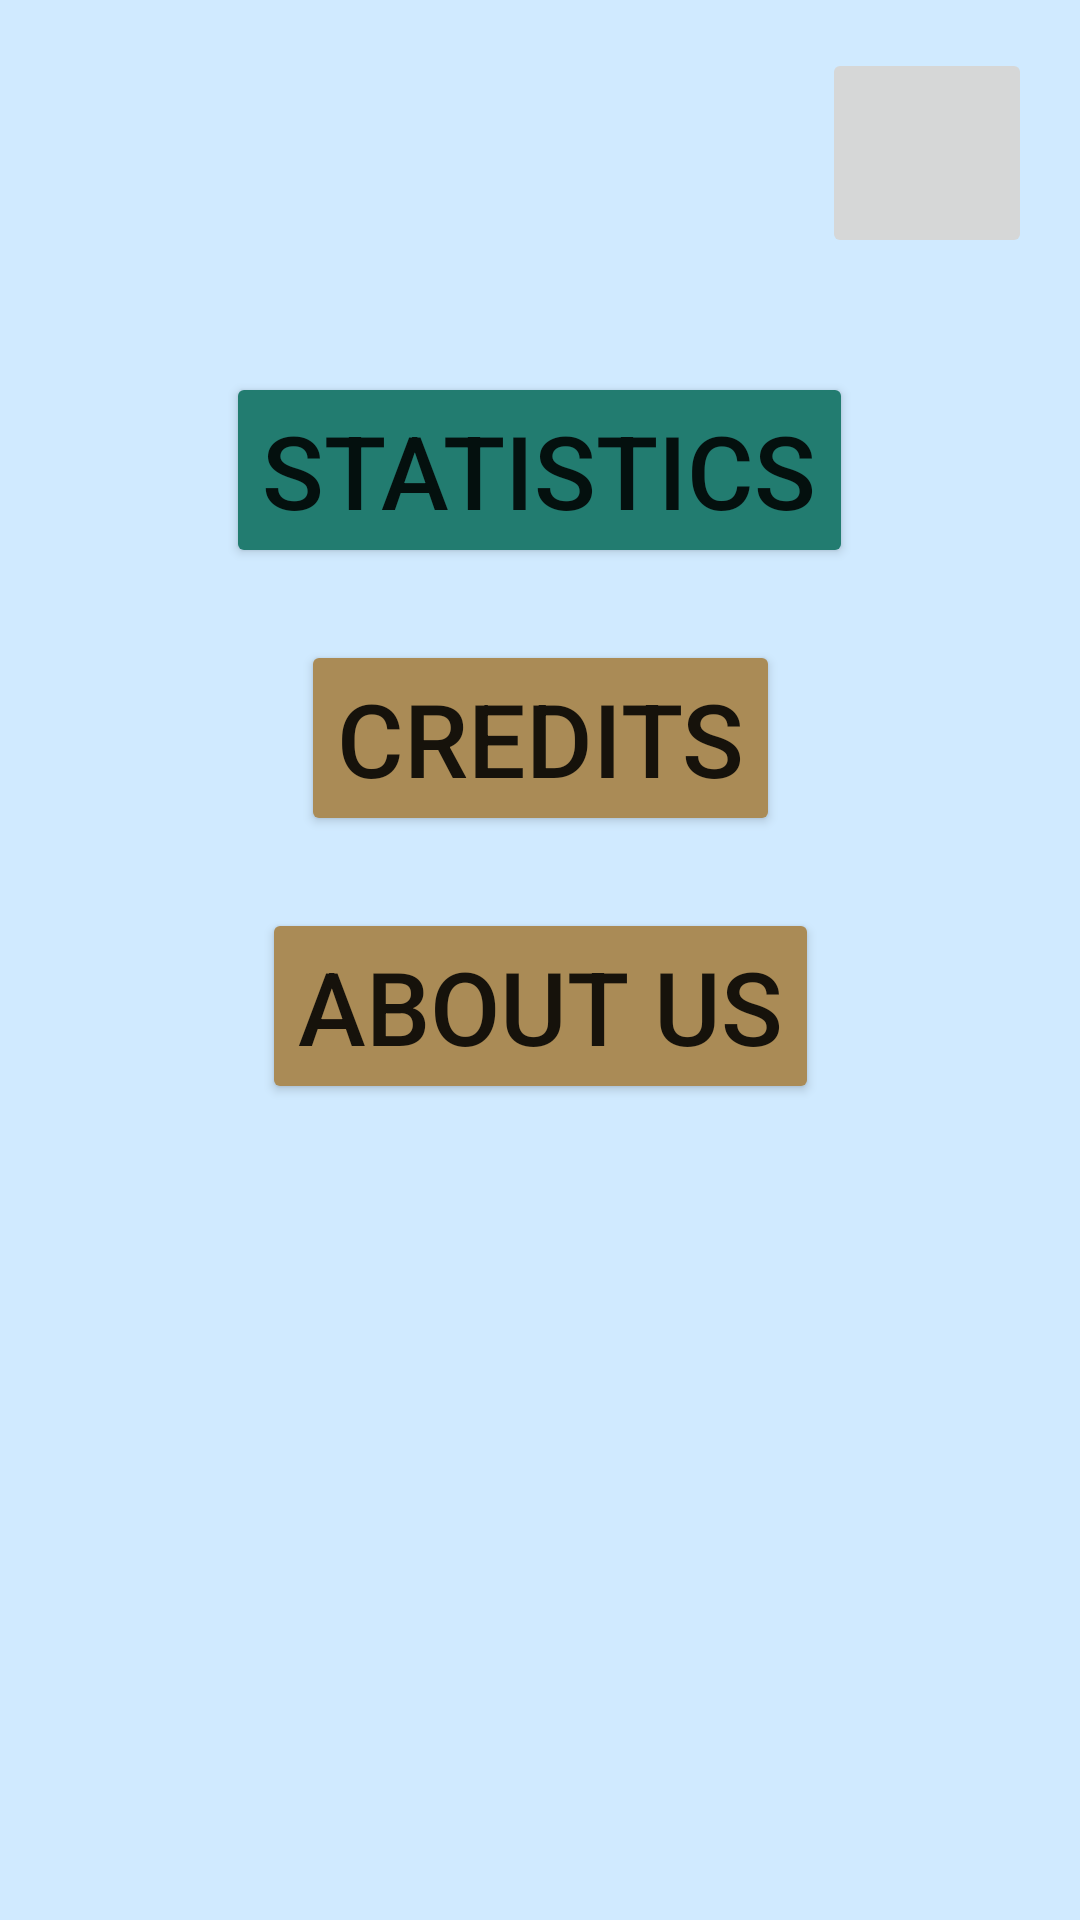

Android layout source for this screen:
<!-- AndroidManifest.xml: application theme Theme.Agrobuddy -->
<!-- res/layout/activity_main.xml -->
<?xml version="1.0" encoding="utf-8"?>
<androidx.constraintlayout.widget.ConstraintLayout xmlns:android="http://schemas.android.com/apk/res/android"
    xmlns:app="http://schemas.android.com/apk/res-auto"
    xmlns:tools="http://schemas.android.com/tools"
    android:layout_width="match_parent"
    android:layout_height="match_parent"
    style="@style/SCREEN"
    tools:context=".MainActivity">

    <Button
        android:id="@+id/button"
        android:layout_width="wrap_content"
        android:layout_height="wrap_content"
        android:layout_marginTop="124dp"
        android:onClick="openS"
        android:text="Statistics"
        android:textSize="34sp"
        app:backgroundTint="#227C70"
        app:layout_constraintEnd_toEndOf="parent"
        app:layout_constraintHorizontal_bias="0.498"
        app:layout_constraintStart_toStartOf="parent"
        app:layout_constraintTop_toTopOf="parent" />

    <Button
        android:id="@+id/button2"
        android:layout_width="wrap_content"
        android:layout_height="wrap_content"
        android:layout_marginTop="24dp"
        android:onClick="openC"
        android:text="Credits"
        android:textSize="34sp"
        app:backgroundTint="#AA8B56"
        app:layout_constraintEnd_toEndOf="parent"
        app:layout_constraintStart_toStartOf="parent"
        app:layout_constraintTop_toBottomOf="@+id/button" />

    <Button
        android:id="@+id/button3"
        android:layout_width="wrap_content"
        android:layout_height="wrap_content"
        android:layout_marginTop="24dp"
        android:onClick="openA"
        android:text="About Us"
        android:textSize="34sp"
        app:backgroundTint="#AA8B56"
        app:layout_constraintEnd_toEndOf="parent"
        app:layout_constraintStart_toStartOf="parent"
        app:layout_constraintTop_toBottomOf="@+id/button2" />

    <ImageButton
        android:id="@+id/imageButton2"
        android:layout_width="70dp"
        android:layout_height="70dp"
        android:layout_marginTop="16dp"
        android:layout_marginEnd="16dp"
        android:contentDescription="settings"
        android:onClick="openSet"
        android:scaleType="fitCenter"
        app:layout_constraintEnd_toEndOf="parent"
        app:layout_constraintTop_toTopOf="parent"
        app:srcCompat="@drawable/settings_icon" />

</androidx.constraintlayout.widget.ConstraintLayout>
<!-- resources referenced by this layout -->
<resources>
  <style name="SCREEN">
          <item name="android:background">#D0EAFF</item>
      </style>
  <style name="Theme.Agrobuddy" parent="Theme.MaterialComponents.DayNight.DarkActionBar">
          
          <item name="colorPrimary">@color/purple_500</item>
          <item name="colorPrimaryVariant">@color/purple_700</item>
          <item name="colorOnPrimary">@color/white</item>
          
          <item name="colorSecondary">@color/teal_200</item>
          <item name="colorSecondaryVariant">@color/teal_700</item>
          <item name="colorOnSecondary">@color/black</item>
          
          <item name="android:statusBarColor" tools:targetApi="l">?attr/colorPrimaryVariant</item>
          
      </style>
  <!-- not gathered from this repository: default colours our renderer supplied (Android Studio template values) -->
  <color name="purple_500">#FF6200EE</color>
  <color name="purple_700">#FF3700B3</color>
  <color name="teal_200">#FF03DAC5</color>
  <color name="teal_700">#FF018786</color>
  <color name="black">#FF000000</color>
  <color name="white">#FFFFFFFF</color>
</resources>
